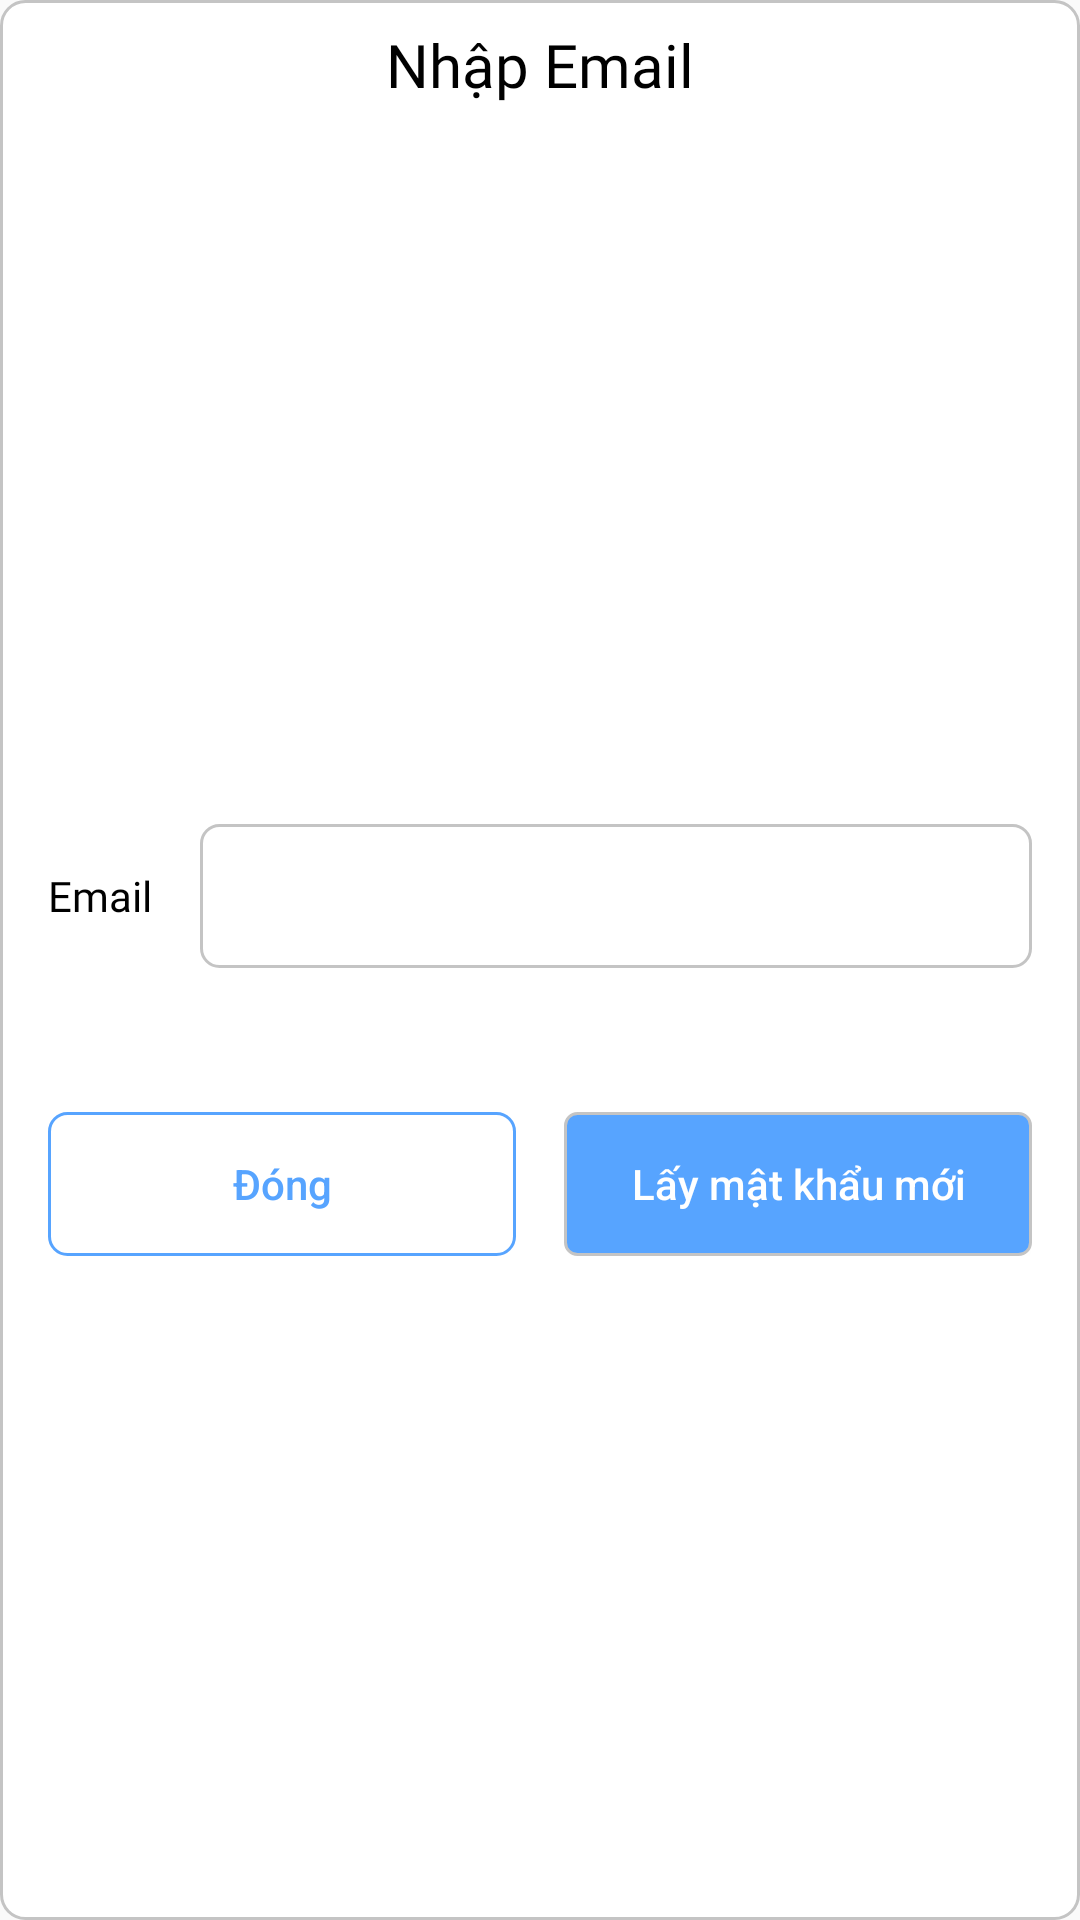

This screen was rendered from an Android layout file. Write that file and the resources it references.
<!-- AndroidManifest.xml: application theme Theme.FinalProject_6_1 -->
<!-- res/layout/dialog_forgot_password.xml -->
<?xml version="1.0" encoding="utf-8"?>
<androidx.constraintlayout.widget.ConstraintLayout
    xmlns:android="http://schemas.android.com/apk/res/android"
    xmlns:app="http://schemas.android.com/apk/res-auto"
    android:layout_width="match_parent"
    android:layout_height="wrap_content"
    android:background="@drawable/bg_dialog">

    <TextView
        android:id="@+id/tv_title"
        android:layout_width="wrap_content"
        android:layout_height="wrap_content"
        app:layout_constraintTop_toTopOf="parent"
        app:layout_constraintStart_toStartOf="parent"
        app:layout_constraintEnd_toEndOf="parent"
        android:layout_marginTop="8dp"
        android:fontFamily="@font/roboto_bold"
        android:text="Nhập Email"
        android:textColor="@color/black"
        android:textSize="20sp"/>

    <LinearLayout
        android:layout_width="match_parent"
        android:layout_height="wrap_content"
        android:layout_marginStart="16dp"
        android:layout_marginTop="22dp"
        android:layout_marginEnd="16dp"
        android:layout_marginBottom="8dp"
        android:orientation="vertical"
        app:layout_constraintBottom_toBottomOf="parent"
        app:layout_constraintEnd_toEndOf="parent"
        app:layout_constraintStart_toStartOf="parent"
        app:layout_constraintTop_toBottomOf="@+id/tv_title">

        <LinearLayout
            android:layout_width="match_parent"
            android:layout_height="wrap_content"
            android:layout_marginTop="16dp"
            android:layout_marginBottom="24dp"
            android:orientation="horizontal">

            <TextView
                android:id="@+id/txt_email"
                android:layout_width="wrap_content"
                android:paddingEnd="16dp"
                android:layout_height="match_parent"
                android:fontFamily="@font/roboto_regular"
                android:gravity="center_vertical"
                android:text="Email"
                android:textColor="@color/black"
                android:textSize="14sp"
                app:setStyleText="Roboto_Regular" />

            <EditText
                android:id="@+id/edt_email"
                android:layout_width="match_parent"
                android:layout_height="48dp"
                android:background="@drawable/bg_four_border"
                android:inputType="textEmailAddress"
                android:maxLength="500"
                android:paddingStart="8dp"
                android:paddingEnd="8dp"
                android:textColor="@color/black"
                android:textSize="14sp"
                app:setStyleTextField="Roboto_Regular" />

        </LinearLayout>

        <LinearLayout
            android:layout_width="match_parent"
            android:layout_height="wrap_content"
            android:layout_marginTop="24dp"
            android:layout_marginBottom="12dp"
            android:gravity="center_horizontal"
            android:orientation="horizontal">

            <androidx.appcompat.widget.AppCompatButton
                android:id="@+id/btn_close_dialog"
                android:layout_width="0dp"
                android:layout_height="48dp"
                android:layout_marginEnd="8dp"
                android:layout_weight="1"
                android:background="@drawable/bg_border_error_text_field"
                android:text="@string/close"
                android:textAllCaps="false"
                android:textColor="@color/blue" />

            <androidx.appcompat.widget.AppCompatButton
                android:id="@+id/btn_send_email"
                android:layout_width="0dp"
                android:layout_height="48dp"
                android:layout_marginStart="8dp"
                android:layout_weight="1"
                android:background="@drawable/bg_btn"
                android:text="@string/get_a_new_password"
                android:textAllCaps="false"
                android:textColor="@color/white" />

        </LinearLayout>


    </LinearLayout>
</androidx.constraintlayout.widget.ConstraintLayout>
<!-- resources referenced by this layout -->
<resources>
  <color name="black">#FF000000</color>
  <color name="blue">#57A4FF</color>
  <color name="white">#FFFFFFFF</color>
  <!-- drawable bg_border_error_text_field (drawable-v24) -->
  <?xml version="1.0" encoding="UTF-8"?>
  <shape xmlns:android="http://schemas.android.com/apk/res/android" >
      <stroke
          android:width="1dp"
          android:color="@color/blue" />
      <solid android:color="@android:color/transparent" />
      <corners
          android:radius="6dp"/>
  </shape>
  <!-- drawable bg_btn (drawable-v24) -->
  <?xml version="1.0" encoding="utf-8"?>
  <shape xmlns:android="http://schemas.android.com/apk/res/android">
      <corners android:radius="4dp" />
      <solid
          android:color="@color/blue"/>
      <stroke android:width="1dp"
          android:color="@color/color_C4C4C4"/>
  </shape>
  <!-- drawable bg_dialog (drawable-v24) -->
  <?xml version="1.0" encoding="utf-8"?>
  <selector xmlns:android="http://schemas.android.com/apk/res/android" >
      <item >
          <shape>
              <solid android:color="@color/white"/>
              <corners android:radius="8dp"/>
              <stroke android:width="1dp" android:color="@color/color_C4C4C4"/>
          </shape>
      </item>
  </selector>
  <!-- drawable bg_four_border (drawable-v24) -->
  <?xml version="1.0" encoding="utf-8"?>
  <shape xmlns:android="http://schemas.android.com/apk/res/android">
      <stroke
          android:width="1dp"
          android:color="@color/color_C4C4C4" />
      <corners android:radius="6dp" />
      <solid android:color="@color/white"/>
  </shape>
  <string name="close">Đóng</string>
  <string name="get_a_new_password">Lấy mật khẩu mới</string>
  <style name="Theme.FinalProject_6_1" parent="Theme.AppCompat.Light.NoActionBar">
          
          <item name="colorPrimary">@color/blue</item>
          <item name="colorPrimaryVariant">@color/blue</item>
          <item name="colorOnPrimary">@color/blue</item>
          
          <item name="colorSecondary">@color/teal_200</item>
          <item name="colorSecondaryVariant">@color/teal_700</item>
          <item name="colorOnSecondary">@color/white</item>
          
          <item name="android:statusBarColor">?attr/colorPrimaryVariant</item>
          
      </style>
  <color name="color_C4C4C4">#C4C4C4</color>
  <color name="teal_200">#FF03DAC5</color>
  <color name="teal_700">#FF018786</color>
</resources>
